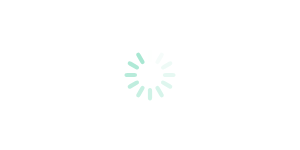
t = 0.00 s
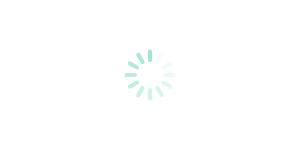
t = 0.25 s
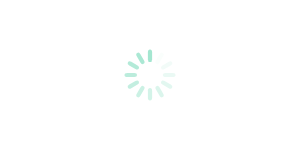
t = 0.50 s
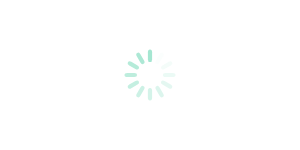
t = 0.75 s

The animated SVG that drew these frames (rendered in a browser with its animation timeline set to each time). Animation: 12 SMIL elements (animate=12); one cycle of 1.00 s, repeats indefinitely.

<svg xmlns="http://www.w3.org/2000/svg" preserveAspectRatio="none">
  <g transform="translate(-30 -30)">
    <svg xmlns="http://www.w3.org/2000/svg" width="60" height="60" x="50%" y="50%" viewBox="0 0 100 100" preserveAspectRatio="xMidYMid">
      <rect x="46.5" y="7.5" rx="27.9" ry="4.5" width="7" height="21" fill="#a1e5cf">
        <animate attributeName="opacity" values="1;0" keyTimes="0;1" dur="1s" begin="-0.9166666666666666s" repeatCount="indefinite"/>
      </rect>
      <rect x="46.5" y="7.5" rx="27.9" ry="4.5" width="7" height="21" fill="#a1e5cf" transform="rotate(30 50 50)">
        <animate attributeName="opacity" values="1;0" keyTimes="0;1" dur="1s" begin="-0.8333333333333334s" repeatCount="indefinite"/>
      </rect>
      <rect x="46.5" y="7.5" rx="27.9" ry="4.5" width="7" height="21" fill="#a1e5cf" transform="rotate(60 50 50)">
        <animate attributeName="opacity" values="1;0" keyTimes="0;1" dur="1s" begin="-0.75s" repeatCount="indefinite"/>
      </rect>
      <rect x="46.5" y="7.5" rx="27.9" ry="4.5" width="7" height="21" fill="#a1e5cf" transform="rotate(90 50 50)">
        <animate attributeName="opacity" values="1;0" keyTimes="0;1" dur="1s" begin="-0.6666666666666666s" repeatCount="indefinite"/>
      </rect>
      <rect x="46.5" y="7.5" rx="27.9" ry="4.5" width="7" height="21" fill="#a1e5cf" transform="rotate(120 50 50)">
        <animate attributeName="opacity" values="1;0" keyTimes="0;1" dur="1s" begin="-0.5833333333333334s" repeatCount="indefinite"/>
      </rect>
      <rect x="46.5" y="7.5" rx="27.9" ry="4.5" width="7" height="21" fill="#a1e5cf" transform="rotate(150 50 50)">
        <animate attributeName="opacity" values="1;0" keyTimes="0;1" dur="1s" begin="-0.5s" repeatCount="indefinite"/>
      </rect>
      <rect x="46.5" y="7.5" rx="27.9" ry="4.5" width="7" height="21" fill="#a1e5cf" transform="rotate(180 50 50)">
        <animate attributeName="opacity" values="1;0" keyTimes="0;1" dur="1s" begin="-0.4166666666666667s" repeatCount="indefinite"/>
      </rect>
      <rect x="46.5" y="7.5" rx="27.9" ry="4.5" width="7" height="21" fill="#a1e5cf" transform="rotate(210 50 50)">
        <animate attributeName="opacity" values="1;0" keyTimes="0;1" dur="1s" begin="-0.3333333333333333s" repeatCount="indefinite"/>
      </rect>
      <rect x="46.5" y="7.5" rx="27.9" ry="4.5" width="7" height="21" fill="#a1e5cf" transform="rotate(240 50 50)">
        <animate attributeName="opacity" values="1;0" keyTimes="0;1" dur="1s" begin="-0.25s" repeatCount="indefinite"/>
      </rect>
      <rect x="46.5" y="7.5" rx="27.9" ry="4.5" width="7" height="21" fill="#a1e5cf" transform="rotate(270 50 50)">
        <animate attributeName="opacity" values="1;0" keyTimes="0;1" dur="1s" begin="-0.16666666666666666s" repeatCount="indefinite"/>
      </rect>
      <rect x="46.5" y="7.5" rx="27.9" ry="4.5" width="7" height="21" fill="#a1e5cf" transform="rotate(300 50 50)">
        <animate attributeName="opacity" values="1;0" keyTimes="0;1" dur="1s" begin="-0.08333333333333333s" repeatCount="indefinite"/>
      </rect>
      <rect x="46.5" y="7.5" rx="27.9" ry="4.5" width="7" height="21" fill="#a1e5cf" transform="rotate(330 50 50)">
        <animate attributeName="opacity" values="1;0" keyTimes="0;1" dur="1s" begin="0s" repeatCount="indefinite"/>
      </rect>
    </svg>
  </g>
</svg>
